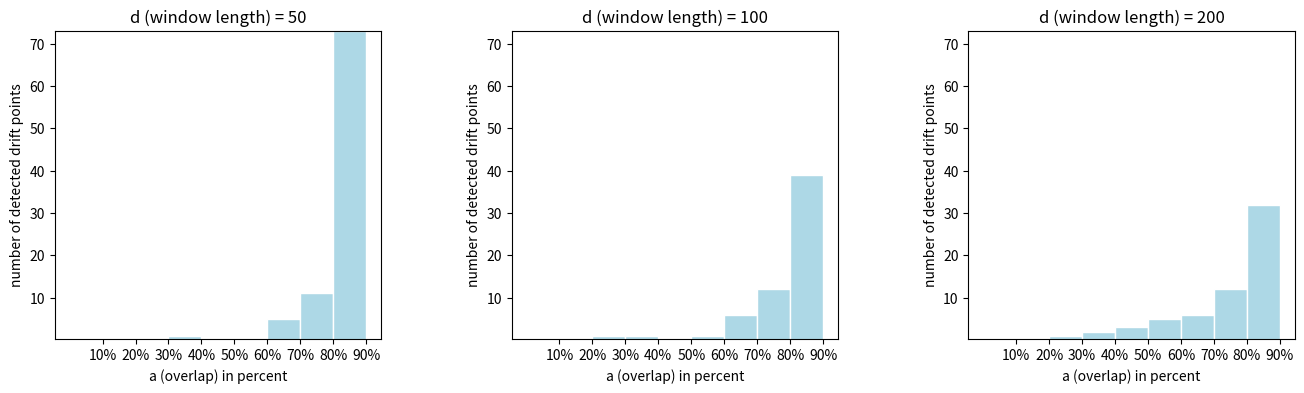

Write Python code to recreate this figure.
import numpy as np
import matplotlib.pyplot as plt


if __name__ == '__main__':
    # 生成两个示例的数据数组
    data_array1 = np.array([0, 0, 0, 1, 0, 0, 5, 11, 73])
    data_array2 = np.array([[0, 0, 1, 1, 0, 1, 6, 12, 39]])
    data_array3 = np.array([0, 0, 1, 2, 3, 5, 6, 12, 32])

    # 生成 x 轴的刻度，从10%到90%
    x_ticks = np.arange(0.1, 1.0, 0.1)

    # 设置图形大小
    fig, axes = plt.subplots(1, 3, figsize=(16, 4))

    # 计算相邻刻度之间的距离
    bar_width = x_ticks[1] - x_ticks[0]

    # 画第1个条形图
    axes[0].bar(x_ticks - bar_width / 2, data_array1, width=bar_width, color='lightblue', edgecolor='white')
    axes[0].set_xticks(x_ticks)
    axes[0].set_xticklabels(['10%', '20%', '30%', '40%', '50%', '60%', '70%', '80%', '90%'])
    axes[0].set_xlabel('a (overlap) in percent')
    axes[0].set_ylabel('number of detected drift points')
    axes[0].set_title('d (window length) = 50')
    axes[0].set_ylim(0.25, max(data_array1.max(), data_array2.max(), data_array3.max()))

    # 画第2个条形图
    axes[1].bar(x_ticks - bar_width / 2, data_array2.flatten(), width=bar_width, color='lightblue', edgecolor='white')
    axes[1].set_xticks(x_ticks)
    axes[1].set_xticklabels(['10%', '20%', '30%', '40%', '50%', '60%', '70%', '80%', '90%'])
    axes[1].set_xlabel('a (overlap) in percent')
    axes[1].set_ylabel('number of detected drift points')
    axes[1].set_title('d (window length) = 100')
    axes[1].set_ylim(0.25, max(data_array1.max(), data_array2.max(), data_array3.max()))

    # 画第3个条形图
    axes[2].bar(x_ticks - bar_width / 2, data_array3, width=bar_width, color='lightblue', edgecolor='white')
    axes[2].set_xticks(x_ticks)
    axes[2].set_xticklabels(['10%', '20%', '30%', '40%', '50%', '60%', '70%', '80%', '90%'])
    axes[2].set_xlabel('a (overlap) in percent')
    axes[2].set_ylabel('number of detected drift points')
    axes[2].set_title('d (window length) = 200')
    axes[2].set_ylim(0.25, max(data_array1.max(), data_array2.max(), data_array3.max()))

    # 调整子图之间的间距
    plt.subplots_adjust(wspace=0.4)

    # 显示图形
    plt.show()
